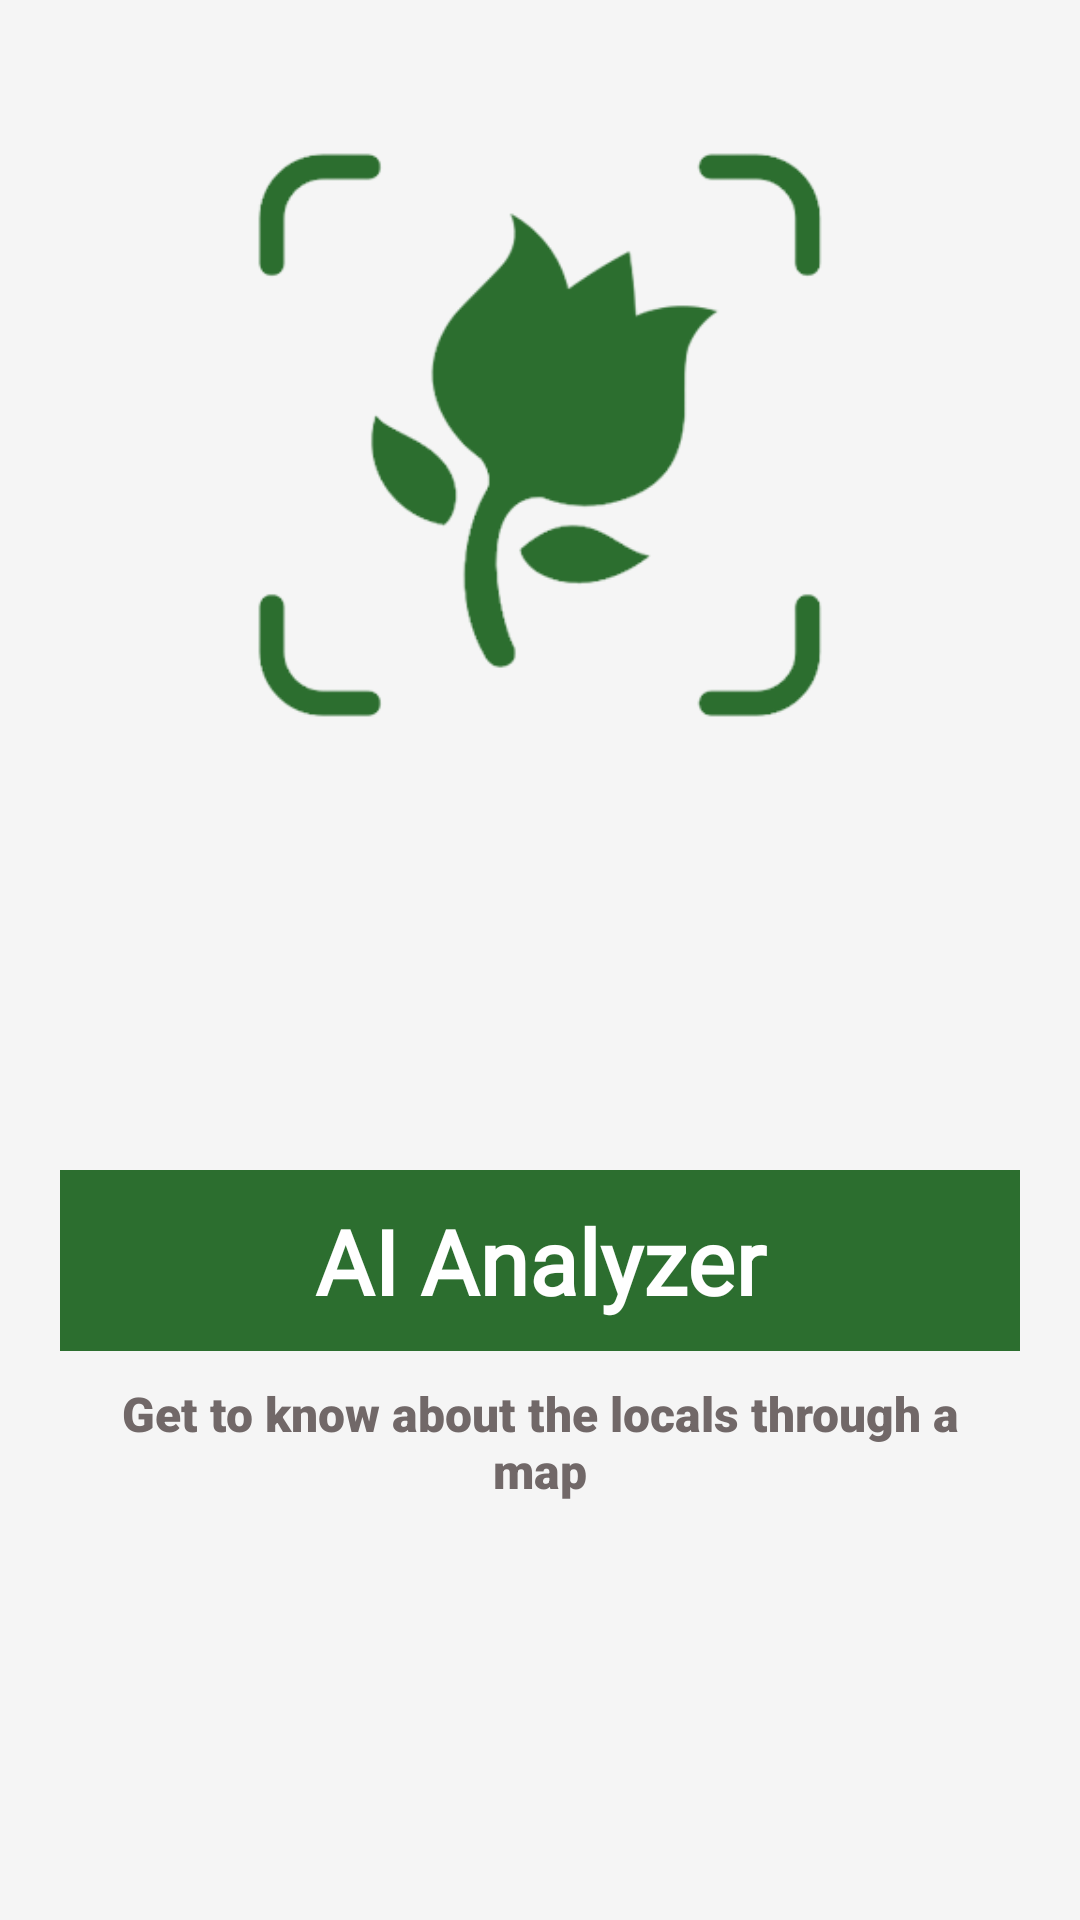

Reconstruct the res/layout file that produces this screen, plus the resources it refers to.
<!-- AndroidManifest.xml: application theme AppTheme -->
<!-- res/layout/board_item.xml -->
<?xml version="1.0" encoding="utf-8"?>
<LinearLayout xmlns:android="http://schemas.android.com/apk/res/android"
    android:layout_width="match_parent"
    android:layout_height="match_parent"
    xmlns:app="http://schemas.android.com/apk/res-auto"
    android:orientation="vertical"
    android:padding="20dp"
    android:background="@android:color/transparent">
    <ImageView
        android:layout_width="match_parent"
        android:layout_height="250dp"
        android:src="@drawable/camera"
        android:id="@+id/onboard_item_poster"
        app:tint="@color/colorPrimaryVariant"
        android:layout_marginBottom="20dp"
        />

    <TextView
        android:id="@+id/onboard_item_title"
        android:layout_width="match_parent"
        android:layout_height="wrap_content"
        android:fontFamily="@font/poppins_bold_italic"
        android:gravity="center"
        android:padding="10dp"
        android:background="@color/colorPrimaryVariant"
        android:text="AI Analyzer"
        android:textColor="@color/white"
        android:textSize="30sp"
        android:textStyle="bold"
        android:layout_marginTop="100dp"/>

    <TextView
        android:id="@+id/onboard_item_sub"
        android:layout_width="match_parent"
        android:layout_height="wrap_content"
        android:fontFamily="sans-serif-black"
        android:gravity="center"
        android:padding="10dp"
        android:text="Get to know about the locals through a map"
        android:textColor="#716868"
        android:textSize="16sp" />

</LinearLayout>
<!-- resources referenced by this layout -->
<resources>
  <color name="colorPrimaryVariant">#2C6E2F</color>
  <color name="white">#FFFFFFFF</color>
  <!-- drawable camera: png bitmap (drawable, 55144 bytes) -->
  <style name="AppTheme" parent="Theme.Material3.DayNight.NoActionBar">
          
          <item name="colorPrimary">@color/colorPrimary</item>
          <item name="colorPrimaryVariant">@color/colorPrimaryVariant</item>
          <item name="colorOnPrimary">@color/white</item>
  
          
          <item name="colorSecondary">@color/white</item>
          <item name="colorSecondaryVariant">@color/white</item>
          <item name="colorOnSecondary">@color/colorPrimaryVariant</item>
  
          
          <item name="android:colorBackground">@color/colorBackground</item>
          <item name="colorOnBackground">@color/colorPrimaryVariant</item>
  
          
          <item name="colorSurface">#FF5722</item>
          <item name="colorOnSurface">@color/colorPrimaryVariant</item>
  
          
          <item name="android:textColor">@color/white</item>
  
          
          <item name="android:windowLightStatusBar">true</item>
  
          
          <item name="android:statusBarColor">@color/colorPrimaryVariant</item>
          <item name="android:enforceStatusBarContrast" tools:targetApi="q">true</item>
  
          <item name="android:windowContentTransitions">true</item>
      </style>
  <color name="colorPrimary">#388E3C</color>
  <color name="colorBackground">#F5F5F5</color>
</resources>
